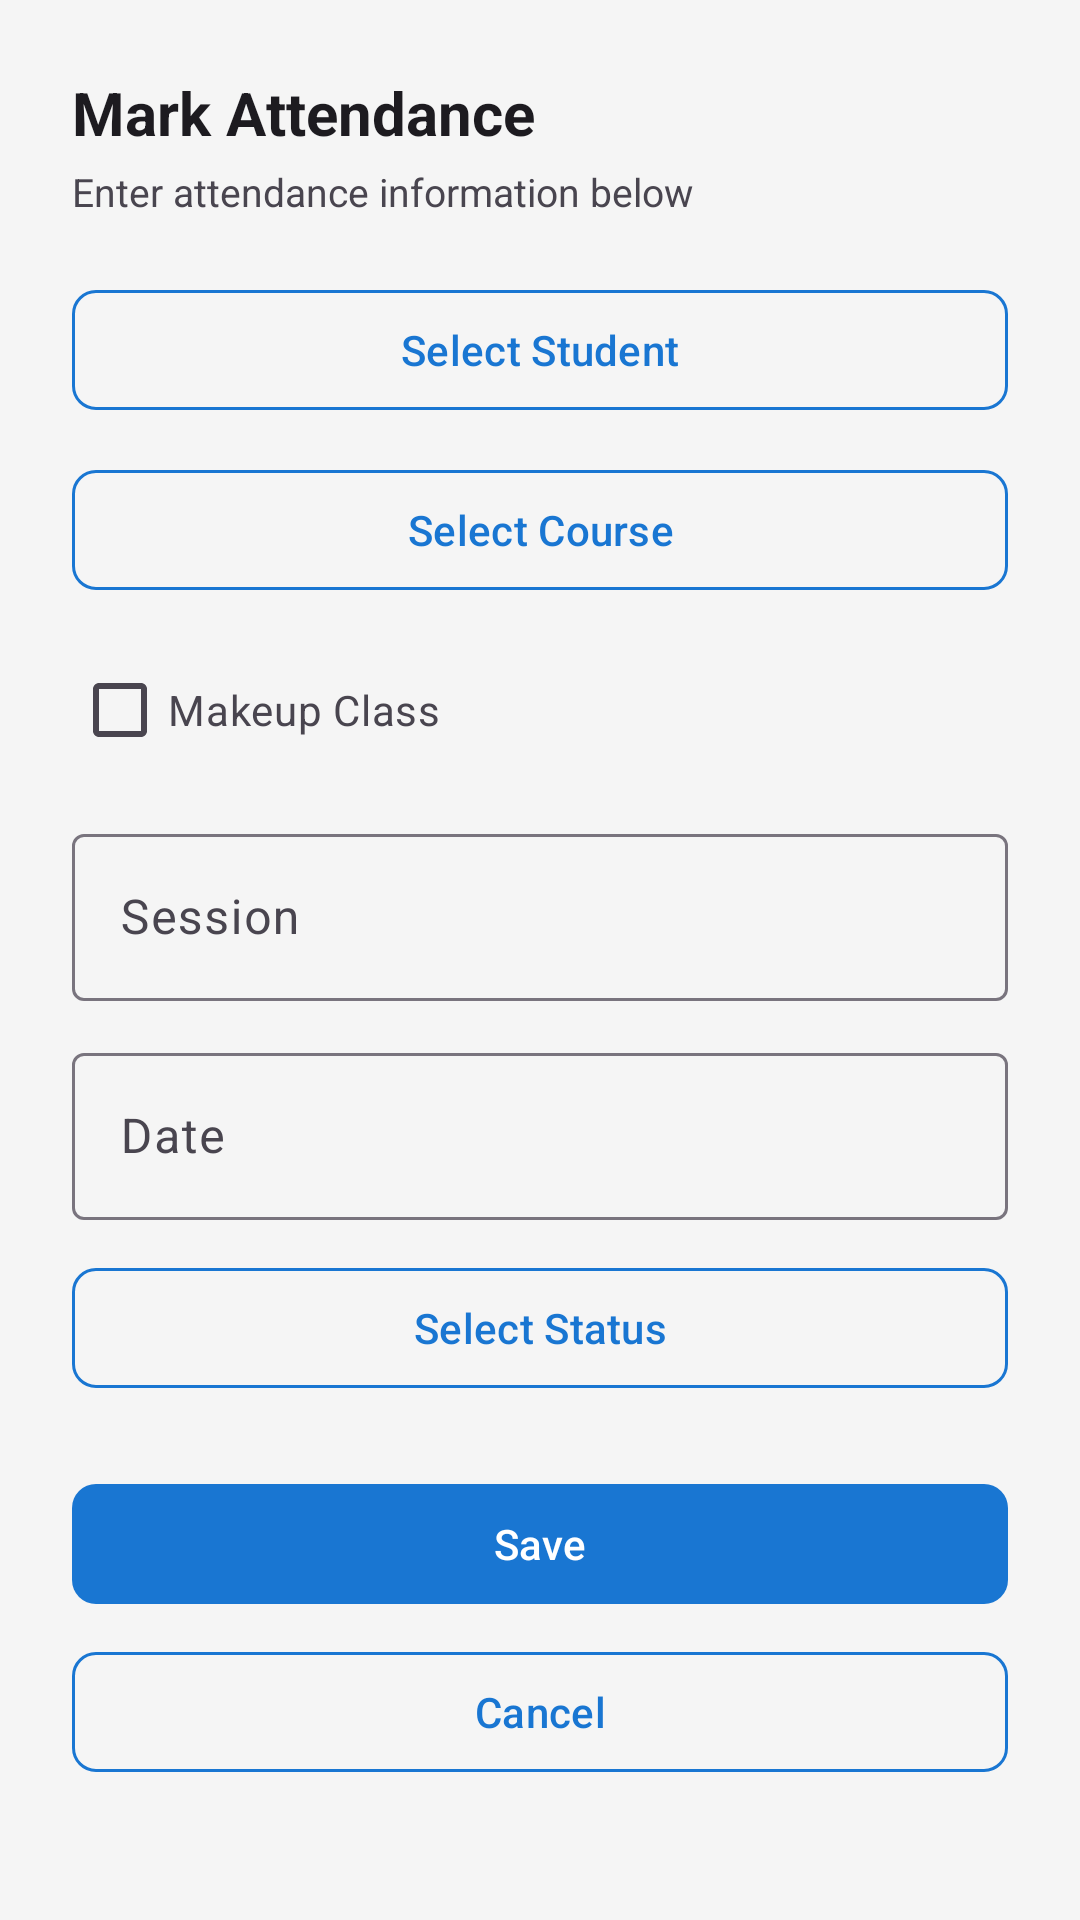

Write the Android layout XML for this screen, with the resource values it uses.
<!-- AndroidManifest.xml: application theme Theme.Sers -->
<!-- res/layout/dialog_attendance.xml -->
<?xml version="1.0" encoding="utf-8"?>
<ScrollView xmlns:android="http://schemas.android.com/apk/res/android"
    xmlns:app="http://schemas.android.com/apk/res-auto"
    android:layout_width="match_parent"
    android:layout_height="wrap_content">

    <LinearLayout
        android:layout_width="match_parent"
        android:layout_height="wrap_content"
        android:orientation="vertical"
        android:padding="24dp">

        <TextView
            android:id="@+id/tvTitle"
            android:layout_width="wrap_content"
            android:layout_height="wrap_content"
            android:text="Mark Attendance"
            android:textSize="20sp"
            android:textStyle="bold"
            android:textColor="?android:textColorPrimary"
            android:layout_marginBottom="4dp"/>

        <TextView
            android:id="@+id/tvSubtitle"
            android:layout_width="wrap_content"
            android:layout_height="wrap_content"
            android:text="Enter attendance information below"
            android:textSize="13sp"
            android:textColor="?android:textColorSecondary"
            android:layout_marginBottom="20dp"/>

        <com.google.android.material.button.MaterialButton
            android:id="@+id/btnSelectStudent"
            style="@style/Widget.Material3.Button.OutlinedButton"
            android:layout_width="match_parent"
            android:layout_height="wrap_content"
            android:layout_marginBottom="12dp"
            android:text="Select Student"
            app:strokeColor="?attr/colorPrimary"
            app:cornerRadius="8dp"/>

        <com.google.android.material.button.MaterialButton
            android:id="@+id/btnSelectCourse"
            style="@style/Widget.Material3.Button.OutlinedButton"
            android:layout_width="match_parent"
            android:layout_height="wrap_content"
            android:layout_marginBottom="12dp"
            android:text="Select Course"
            app:strokeColor="?attr/colorPrimary"
            app:cornerRadius="8dp"/>

        <com.google.android.material.checkbox.MaterialCheckBox
            android:id="@+id/cbMakeup"
            android:layout_width="wrap_content"
            android:layout_height="wrap_content"
            android:text="Makeup Class"
            android:layout_marginBottom="12dp"
            android:textSize="14sp"
            android:textColor="?android:textColorSecondary"/>

        
        <com.google.android.material.textfield.TextInputLayout
            android:id="@+id/sessionLayout"
            style="@style/Widget.Material3.TextInputLayout.OutlinedBox"
            android:layout_width="match_parent"
            android:layout_height="wrap_content"
            android:layout_marginBottom="12dp"
            android:hint="Session">
            <com.google.android.material.textfield.TextInputEditText
                android:id="@+id/etSession"
                android:layout_width="match_parent"
                android:layout_height="wrap_content"
                android:focusable="false"
                android:inputType="none"
                android:textColor="?attr/colorPrimary"/>
        </com.google.android.material.textfield.TextInputLayout>

        
        <LinearLayout
            android:id="@+id/makeupLayout"
            android:layout_width="match_parent"
            android:layout_height="wrap_content"
            android:orientation="vertical"
            android:visibility="gone">

            <com.google.android.material.textfield.TextInputLayout
                style="@style/Widget.Material3.TextInputLayout.OutlinedBox.ExposedDropdownMenu"
                android:layout_width="match_parent"
                android:layout_height="wrap_content"
                android:layout_marginBottom="12dp"
                android:hint="Makeup Day">
                <AutoCompleteTextView
                    android:id="@+id/actvMakeupDay"
                    android:layout_width="match_parent"
                    android:layout_height="wrap_content"
                    android:inputType="none"/>
            </com.google.android.material.textfield.TextInputLayout>

            <LinearLayout
                android:layout_width="match_parent"
                android:layout_height="wrap_content"
                android:orientation="horizontal"
                android:layout_marginBottom="12dp">

                <com.google.android.material.textfield.TextInputLayout
                    style="@style/Widget.Material3.TextInputLayout.OutlinedBox"
                    android:layout_width="0dp"
                    android:layout_height="wrap_content"
                    android:layout_weight="1"
                    android:layout_marginEnd="8dp"
                    android:hint="Start Time">
                    <com.google.android.material.textfield.TextInputEditText
                        android:id="@+id/etMakeupStart"
                        android:layout_width="match_parent"
                        android:layout_height="wrap_content"
                        android:focusable="false"
                        android:inputType="none"/>
                </com.google.android.material.textfield.TextInputLayout>

                <com.google.android.material.textfield.TextInputLayout
                    style="@style/Widget.Material3.TextInputLayout.OutlinedBox"
                    android:layout_width="0dp"
                    android:layout_height="wrap_content"
                    android:layout_weight="1"
                    android:hint="End Time">
                    <com.google.android.material.textfield.TextInputEditText
                        android:id="@+id/etMakeupEnd"
                        android:layout_width="match_parent"
                        android:layout_height="wrap_content"
                        android:focusable="false"
                        android:inputType="none"/>
                </com.google.android.material.textfield.TextInputLayout>

            </LinearLayout>
        </LinearLayout>

        
        <com.google.android.material.textfield.TextInputLayout
            style="@style/Widget.Material3.TextInputLayout.OutlinedBox"
            android:layout_width="match_parent"
            android:layout_height="wrap_content"
            android:layout_marginBottom="12dp"
            android:hint="Date"
            app:endIconMode="custom"
            app:endIconDrawable="@drawable/attendance">
            <com.google.android.material.textfield.TextInputEditText
                android:id="@+id/etDate"
                android:layout_width="match_parent"
                android:layout_height="wrap_content"
                android:focusable="false"
                android:clickable="true"
                android:cursorVisible="false"
                android:inputType="none"/>
        </com.google.android.material.textfield.TextInputLayout>

        <com.google.android.material.button.MaterialButton
            android:id="@+id/btnSelectStatus"
            style="@style/Widget.Material3.Button.OutlinedButton"
            android:layout_width="match_parent"
            android:layout_height="wrap_content"
            android:layout_marginBottom="24dp"
            android:text="Select Status"
            app:strokeColor="?attr/colorPrimary"
            app:cornerRadius="8dp"/>

        <AutoCompleteTextView
            android:id="@+id/actvStatus"
            android:layout_width="0dp"
            android:layout_height="0dp"
            android:visibility="gone"/>

        <com.google.android.material.textfield.TextInputEditText
            android:id="@+id/etTimeSlot"
            android:layout_width="0dp"
            android:layout_height="0dp"
            android:visibility="gone"/>

        <com.google.android.material.button.MaterialButton
            android:id="@+id/btnSave"
            android:layout_width="match_parent"
            android:layout_height="wrap_content"
            android:text="Save"
            android:layout_marginBottom="8dp"
            app:backgroundTint="?attr/colorPrimary"
            app:cornerRadius="8dp"/>

        <com.google.android.material.button.MaterialButton
            android:id="@+id/btnCancel"
            style="@style/Widget.Material3.Button.OutlinedButton"
            android:layout_width="match_parent"
            android:layout_height="wrap_content"
            android:text="Cancel"
            app:strokeColor="?attr/colorPrimary"
            app:cornerRadius="8dp"/>

    </LinearLayout>
</ScrollView>
<!-- resources referenced by this layout -->
<resources>
  <style name="Theme.Sers" parent="Base.Theme.Sers" />
  <style name="Base.Theme.Sers" parent="Theme.Material3.DayNight.NoActionBar">
          <item name="colorPrimary">#1976D2</item>
          <item name="colorPrimaryVariant">#1565C0</item>
          <item name="colorOnPrimary">#FFFFFF</item>
          <item name="colorSecondary">#43A047</item>
          <item name="colorOnSecondary">#FFFFFF</item>
          <item name="android:colorBackground">#F5F5F5</item>
          <item name="colorSurface">#FFFFFF</item>
          <item name="colorError">#B00020</item>
      </style>
</resources>
